Run: headless pygame with SDL's dummy video driver; simulated clock (each Clock.tick advances the game by its frame time, no real sleeping); random seed 0; keys injected as events and as key.get_pressed() state; no mouse input.
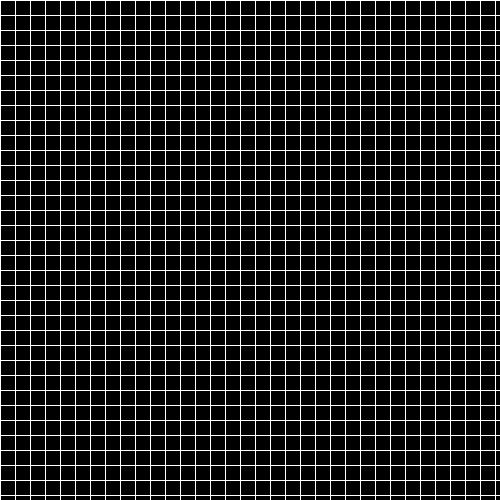
Frame 1 of 4 · flips 1–60 · no input
Frame 2 of 4 · flips 61–180 · tapped SPACE, RETURN · held RIGHT (→), D · screen unchanged from frame 1, image omitted
Frame 3 of 4 · flips 181–300 · held DOWN (↓), S · screen unchanged from frame 2, image omitted
Frame 4 of 4 · flips 301–420 · held LEFT (←), A, UP (↑), W · screen unchanged from frame 3, image omitted

The pygame program that drew these frames:

import pygame

pygame.init() #Initializing pygame functions
Background = pygame.display.set_mode((500 ,500)) #Set the screen size
pygame.display.set_caption("Colouring") #Set the title of the screen
for i in range(0, 500, 15): #Drawing grid
    pygame.draw.line(Background, (255, 255, 255), (0, i), (500, i)) #Drawing horizontal line for grid
    pygame.draw.line(Background, (255, 255, 255), (i, 0), (i, 500)) #Drawing horizontal line for grid
while pygame.event.wait().type != pygame.QUIT:
    #Draw figure
    pygame.display.flip() #Flip the screen
